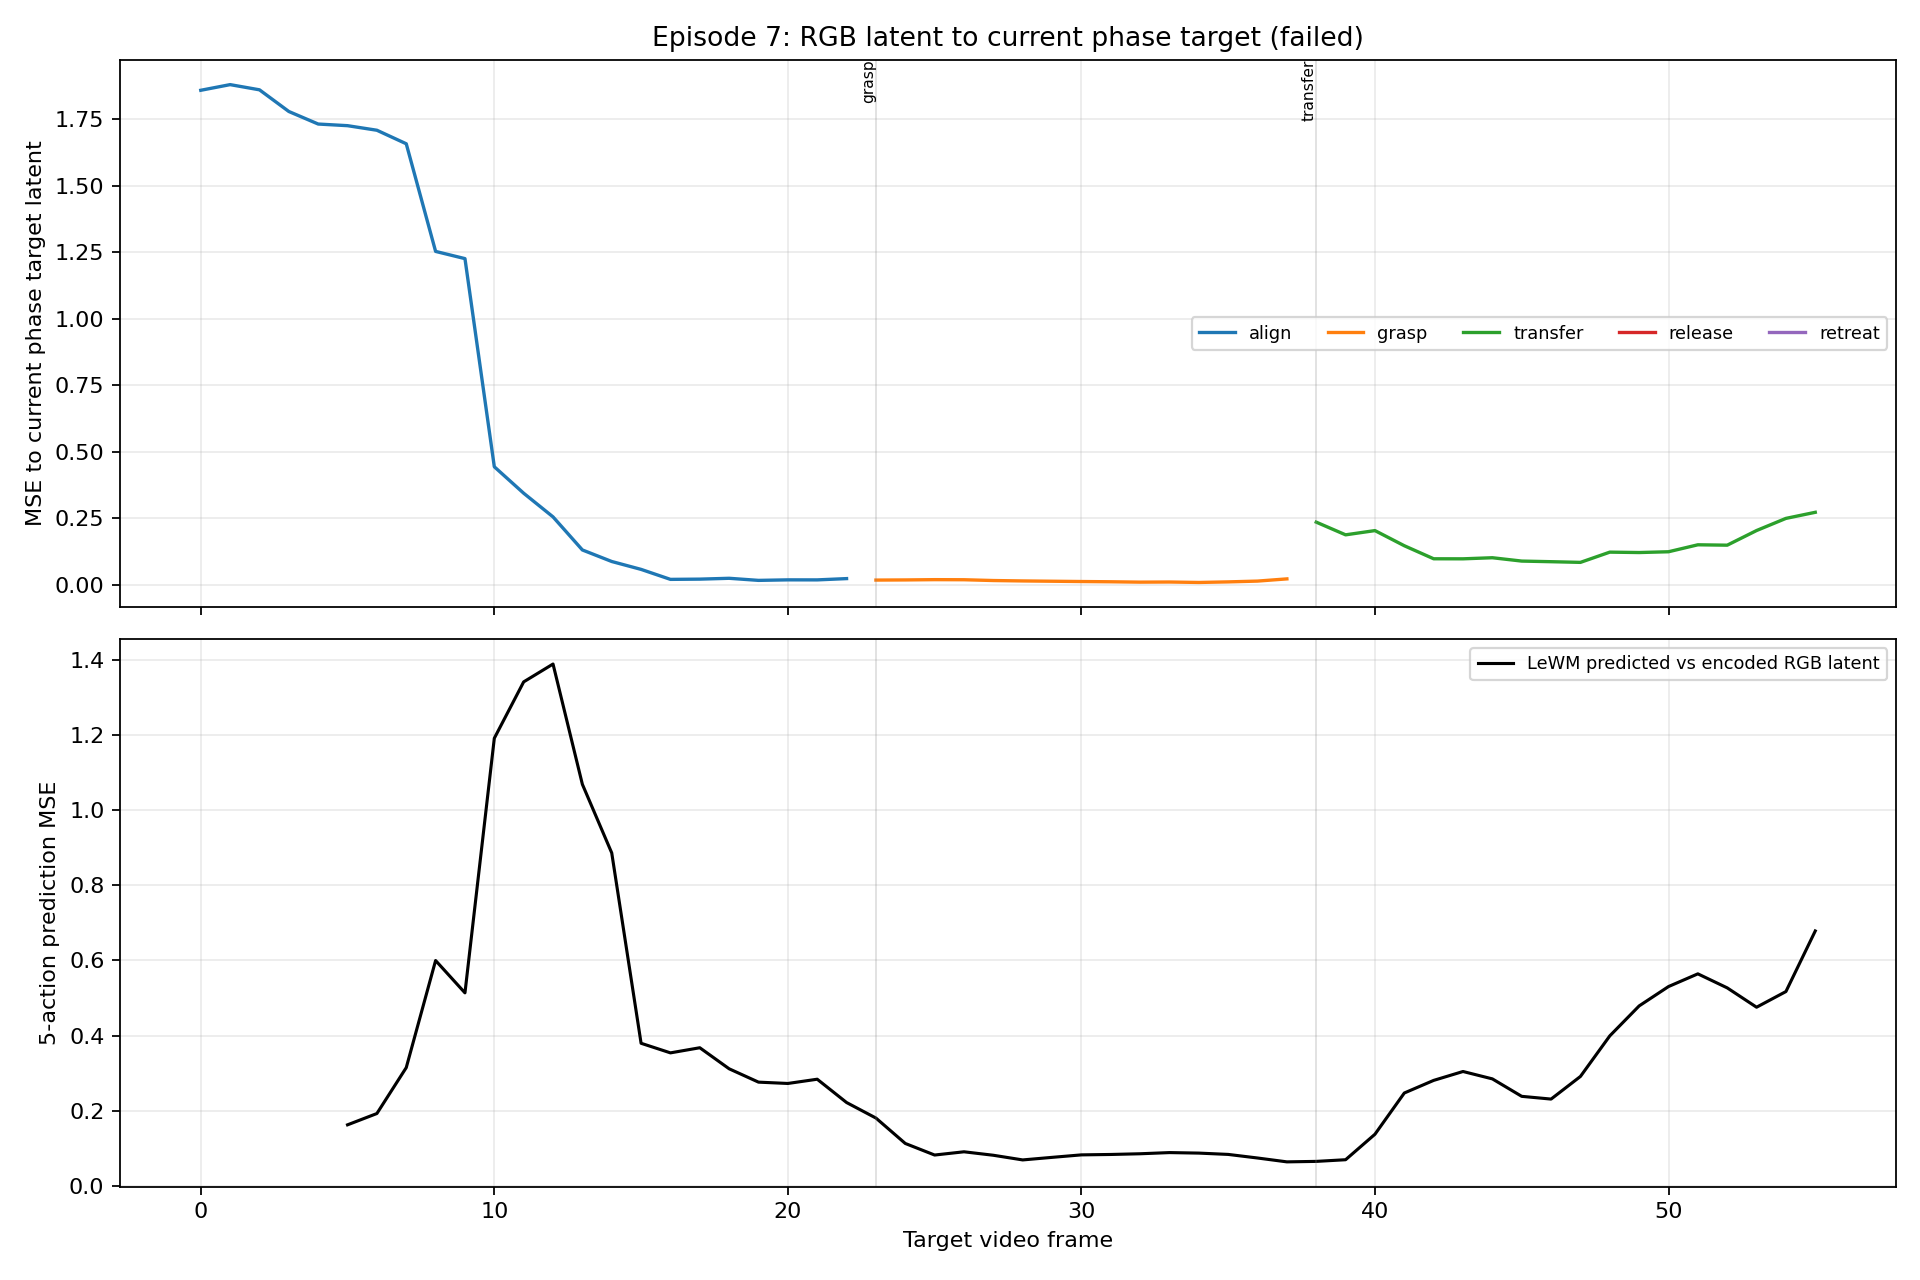

Data behind this chart, as committed beside it:
frame_index, state, goal_latent_mse, target_align_mse, target_grasp_mse, target_transfer_mse, target_release_mse, target_retreat_mse, wm_predicted_from_frame, wm_to_encoder_mse
0, align, 1.491, 1.858, 1.876, 1.803, 1.831, 1.818, , 
1, align, 1.514, 1.88, 1.896, 1.826, 1.853, 1.84, , 
2, align, 1.488, 1.86, 1.877, 1.805, 1.832, 1.82, , 
3, align, 1.405, 1.779, 1.797, 1.721, 1.749, 1.738, , 
4, align, 1.354, 1.732, 1.75, 1.671, 1.701, 1.689, , 
5, align, 1.335, 1.725, 1.744, 1.664, 1.694, 1.683, 0, 0.1627
6, align, 1.334, 1.708, 1.727, 1.646, 1.676, 1.666, 1, 0.1928
7, align, 1.31, 1.657, 1.677, 1.593, 1.624, 1.614, 2, 0.3149
8, align, 1.033, 1.253, 1.272, 1.192, 1.221, 1.21, 3, 0.5998
9, align, 0.9684, 1.226, 1.248, 1.152, 1.187, 1.177, 4, 0.5137
10, align, 0.5819, 0.4433, 0.457, 0.4076, 0.4241, 0.4145, 5, 1.191
11, align, 0.5325, 0.3438, 0.36, 0.3037, 0.3211, 0.3125, 6, 1.341
12, align, 0.4973, 0.2549, 0.27, 0.2232, 0.2359, 0.2288, 7, 1.388
13, align, 0.494, 0.1306, 0.1407, 0.1226, 0.1242, 0.1178, 8, 1.068
14, align, 0.5122, 0.08719, 0.09563, 0.0906, 0.0858, 0.07974, 9, 0.886
15, align, 0.5029, 0.05751, 0.06672, 0.06708, 0.05767, 0.05202, 10, 0.3797
16, align, 0.5874, 0.01997, 0.02134, 0.07523, 0.04099, 0.03736, 11, 0.3541
17, align, 0.614, 0.02089, 0.02378, 0.1169, 0.05265, 0.05313, 12, 0.3678
18, align, 0.5779, 0.02406, 0.03305, 0.1008, 0.04475, 0.04599, 13, 0.3118
19, align, 0.6354, 0.01621, 0.01539, 0.1418, 0.0607, 0.0654, 14, 0.2763
20, align, 0.6351, 0.01817, 0.01759, 0.1936, 0.07925, 0.09398, 15, 0.2728
21, align, 0.5984, 0.01806, 0.01892, 0.1891, 0.07868, 0.09476, 16, 0.284
22, align, 0.653, 0.02289, 0.01244, 0.2475, 0.1123, 0.1317, 17, 0.2221
23, grasp, 0.6703, 0.03493, 0.01734, 0.3199, 0.1519, 0.1835, 18, 0.1808
24, grasp, 0.6616, 0.03764, 0.01789, 0.3281, 0.157, 0.1911, 19, 0.1132
25, grasp, 0.6835, 0.03421, 0.01896, 0.2788, 0.1319, 0.1558, 20, 0.08238
26, grasp, 0.6826, 0.03449, 0.01862, 0.2792, 0.1325, 0.1563, 21, 0.09101
27, grasp, 0.656, 0.0293, 0.01565, 0.2734, 0.1258, 0.1505, 22, 0.08179
28, grasp, 0.6412, 0.02619, 0.01411, 0.2633, 0.1199, 0.1432, 23, 0.06937
29, grasp, 0.6117, 0.02146, 0.013, 0.2482, 0.1093, 0.132, 24, 0.07619
30, grasp, 0.606, 0.01988, 0.0119, 0.2463, 0.1082, 0.1304, 25, 0.08281
31, grasp, 0.5926, 0.01982, 0.01099, 0.2591, 0.1149, 0.1405, 26, 0.08389
32, grasp, 0.5919, 0.02124, 0.009606, 0.2714, 0.1233, 0.1517, 27, 0.08577
33, grasp, 0.5381, 0.01875, 0.01009, 0.2638, 0.1206, 0.1549, 28, 0.08888
34, grasp, 0.5298, 0.02159, 0.008382, 0.2617, 0.1277, 0.1643, 29, 0.08754
35, grasp, 0.5054, 0.02655, 0.01056, 0.2586, 0.1336, 0.1738, 30, 0.08402
36, grasp, 0.4893, 0.03364, 0.01353, 0.2494, 0.1382, 0.179, 31, 0.0745
37, grasp, 0.4725, 0.04731, 0.02184, 0.2458, 0.149, 0.1911, 32, 0.06422
38, transfer, 0.4467, 0.08099, 0.04961, 0.2351, 0.1669, 0.2076, 33, 0.06547
39, transfer, 0.399, 0.09707, 0.07426, 0.1874, 0.1505, 0.1793, 34, 0.06991
40, transfer, 0.3914, 0.1317, 0.1087, 0.2034, 0.1782, 0.1991, 35, 0.1377
41, transfer, 0.3107, 0.1156, 0.1057, 0.1464, 0.1389, 0.1439, 36, 0.2474
42, transfer, 0.2491, 0.08011, 0.07555, 0.09742, 0.09496, 0.09414, 37, 0.2809
43, transfer, 0.2638, 0.07916, 0.07339, 0.09723, 0.09421, 0.09508, 38, 0.3046
44, transfer, 0.2879, 0.07749, 0.06907, 0.1013, 0.09569, 0.101, 39, 0.2849
45, transfer, 0.2529, 0.07335, 0.068, 0.08875, 0.08701, 0.08716, 40, 0.2385
46, transfer, 0.1724, 0.08255, 0.08344, 0.08644, 0.09217, 0.07647, 41, 0.2312
47, transfer, 0.1518, 0.08221, 0.0837, 0.0839, 0.0909, 0.07414, 42, 0.2914
48, transfer, 0.1662, 0.1221, 0.1243, 0.1224, 0.1314, 0.1107, 43, 0.3993
49, transfer, 0.1838, 0.1201, 0.1217, 0.1209, 0.1293, 0.111, 44, 0.479
50, transfer, 0.279, 0.1176, 0.1142, 0.1238, 0.126, 0.1249, 45, 0.5305
51, transfer, 0.3342, 0.146, 0.1434, 0.15, 0.1539, 0.1504, 46, 0.5643
52, transfer, 0.3522, 0.1443, 0.1421, 0.1485, 0.1525, 0.1479, 47, 0.527
53, transfer, 0.3908, 0.2005, 0.1994, 0.2036, 0.2103, 0.199, 48, 0.4756
54, transfer, 0.3599, 0.2531, 0.2571, 0.2492, 0.2633, 0.2326, 49, 0.5172
55, transfer, 0.3581, 0.2824, 0.291, 0.2721, 0.2884, 0.2496, 50, 0.6784
